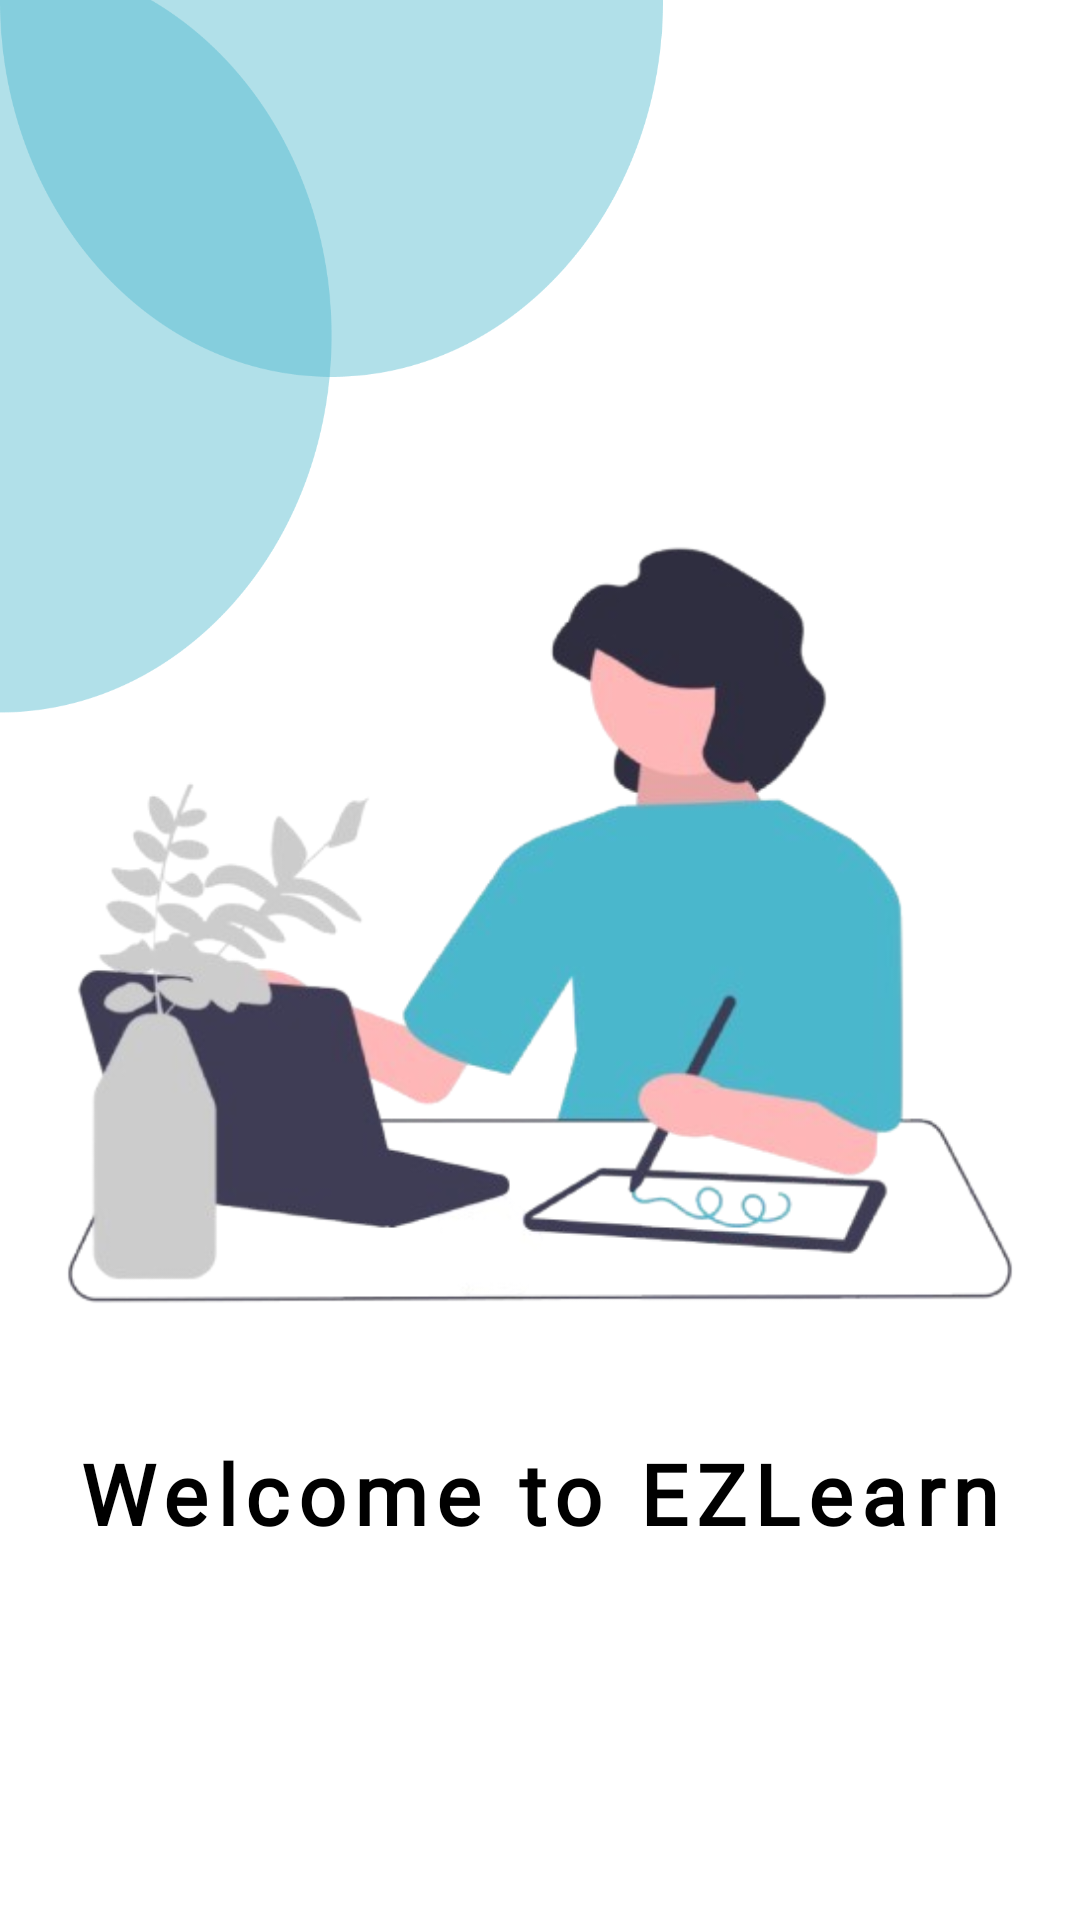

Android layout source for this screen:
<!-- AndroidManifest.xml: application theme Theme.StudyManagement -->
<!-- res/layout/activity_splash.xml -->
<?xml version="1.0" encoding="utf-8"?>
<androidx.constraintlayout.widget.ConstraintLayout xmlns:android="http://schemas.android.com/apk/res/android"
    xmlns:app="http://schemas.android.com/apk/res-auto"
    xmlns:tools="http://schemas.android.com/tools"
    android:layout_width="match_parent"
    android:layout_height="match_parent"
    android:background="@drawable/main_background"
    tools:context=".activities.SplashActivity">

    <ImageView
        android:id="@+id/imageView"
        android:layout_width="350dp"
        android:layout_height="350dp"
        android:src="@drawable/sketching"
        app:layout_constraintBottom_toBottomOf="parent"
        app:layout_constraintEnd_toEndOf="parent"
        app:layout_constraintStart_toStartOf="parent"
        app:layout_constraintTop_toTopOf="parent"
        app:layout_constraintVertical_bias="0.46" />

    <TextView
        android:layout_width="wrap_content"
        android:layout_height="wrap_content"
        android:fontFamily="@font/roboto"
        android:text="Welcome to EZLearn"
        android:textSize="28sp"
        android:textColor="@color/black"
        android:letterSpacing="0.1"
        android:textStyle="bold"
        app:layout_constraintBottom_toBottomOf="parent"
        app:layout_constraintEnd_toEndOf="parent"
        app:layout_constraintStart_toStartOf="parent"
        app:layout_constraintTop_toTopOf="parent"
        app:layout_constraintVertical_bias="0.795" />

</androidx.constraintlayout.widget.ConstraintLayout>
<!-- resources referenced by this layout -->
<resources>
  <color name="black">#000000</color>
  <!-- drawable main_background: png bitmap (drawable, 39834 bytes) -->
  <!-- drawable sketching: png bitmap (drawable, 106600 bytes) -->
  <style name="Theme.StudyManagement" parent="Base.Theme.StudyManagement" />
  <style name="Base.Theme.StudyManagement" parent="Theme.Material3.DayNight.NoActionBar">
          
          
      </style>
</resources>
